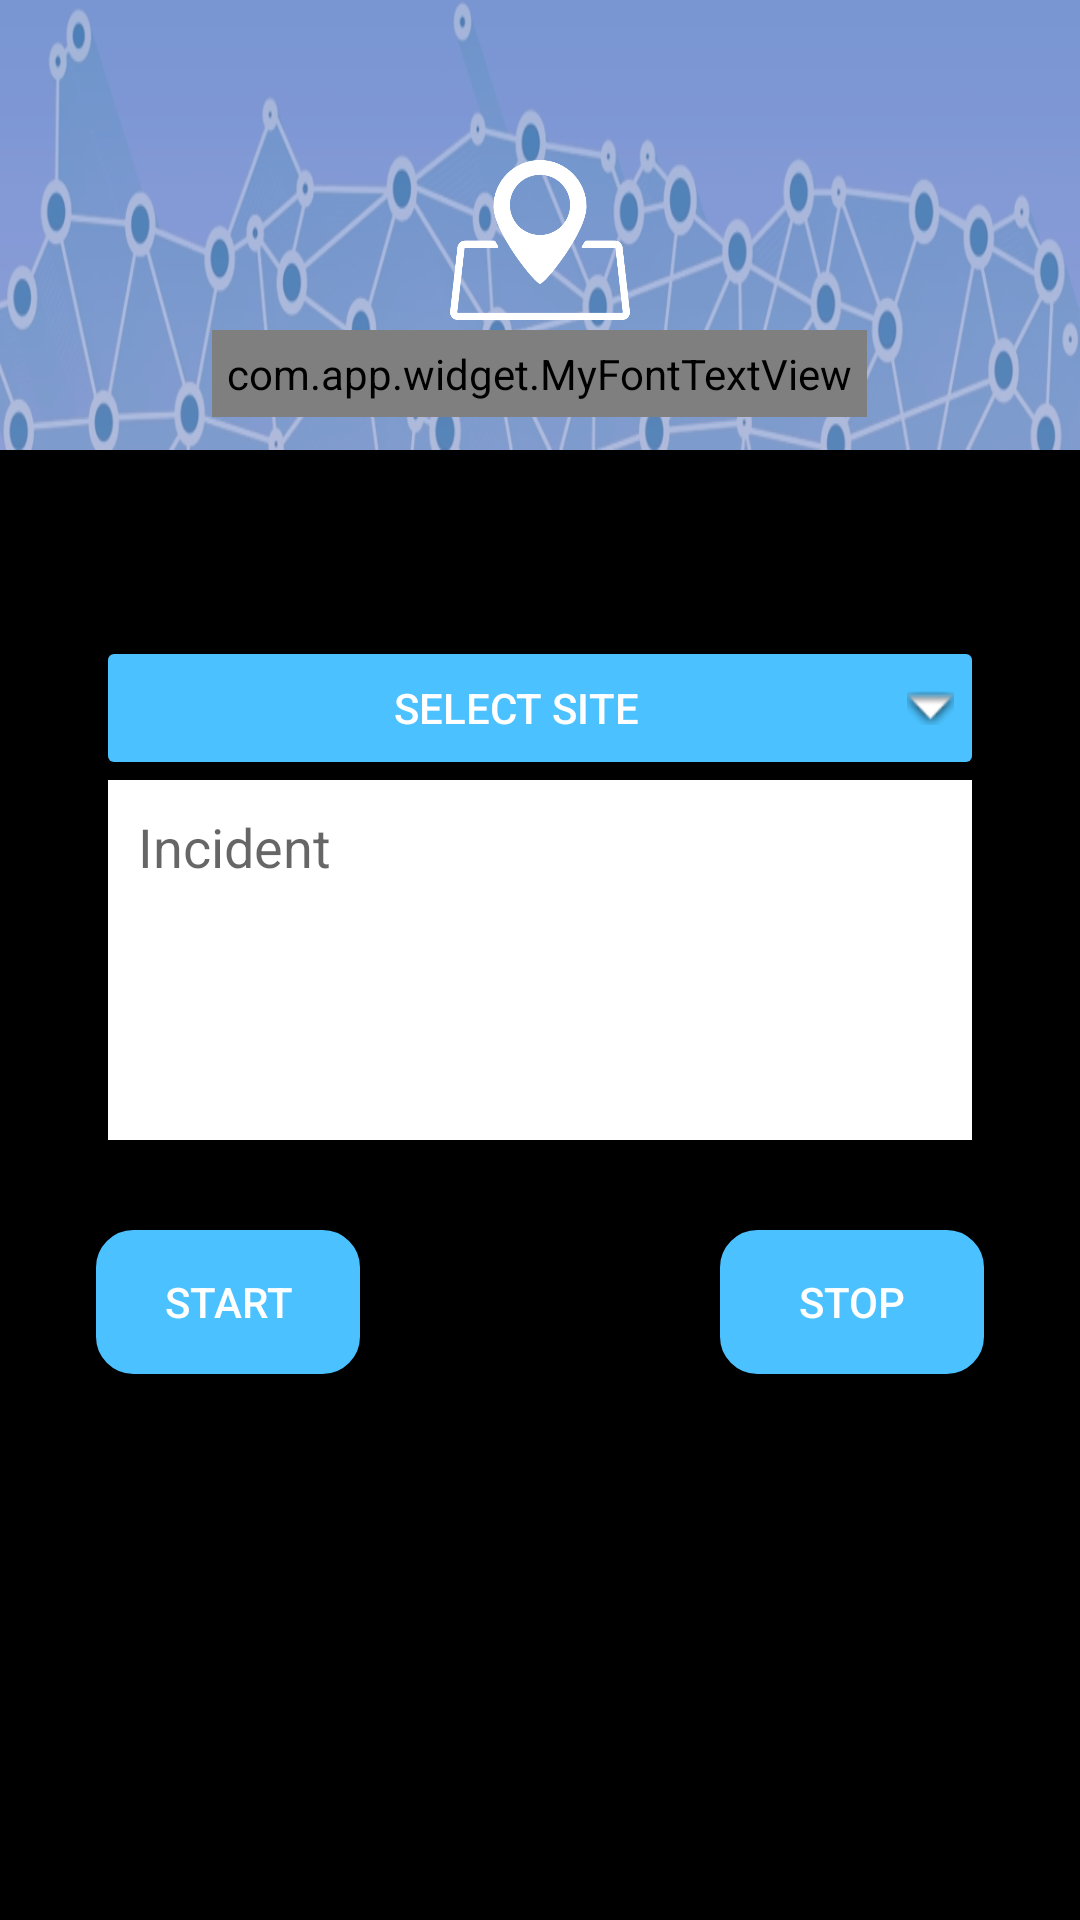

Produce the Android XML layout that renders to this screen, including the resource entries it uses.
<!-- AndroidManifest.xml: application theme MyTheme -->
<!-- res/layout/activity_select_site.xml -->
<?xml version="1.0" encoding="utf-8"?>
<android.support.design.widget.CoordinatorLayout xmlns:android="http://schemas.android.com/apk/res/android"
    xmlns:tools="http://schemas.android.com/tools"
    android:id="@+id/coordinatorLayout"
    android:layout_width="match_parent"
    android:layout_height="match_parent">
<RelativeLayout xmlns:android="http://schemas.android.com/apk/res/android"
    xmlns:tools="http://schemas.android.com/tools"
    android:layout_width="match_parent"
    android:layout_height="match_parent"
    tools:context="com.app.tracker.SelectSite">

    <android.support.design.widget.CoordinatorLayout
        android:layout_width="fill_parent"
        android:layout_height="wrap_content"
        android:layout_alignParentTop="true"
        android:layout_centerHorizontal="true"
        android:id="@+id/snackbarlocation">
    </android.support.design.widget.CoordinatorLayout>

    <LinearLayout
        android:layout_width="match_parent"
        android:layout_height="match_parent"
        android:orientation="vertical">



        <RelativeLayout
            android:background="@drawable/header"
            android:layout_width="match_parent"
            android:layout_height="wrap_content">

            <ImageView
                android:layout_marginTop="50dp"
                android:id="@+id/img"
                android:layout_width="60dp"
                android:layout_height="60dp"
                android:layout_alignParentTop="true"
                android:layout_centerHorizontal="true"
                android:contentDescription="@string/app_name"
                android:scaleType="fitXY"
                android:src="@drawable/location_icon" />

            <com.app.widget.MyFontTextView
                android:id="@+id/title"
                android:layout_width="wrap_content"
                android:layout_height="wrap_content"
                android:layout_below="@+id/img"
                android:layout_centerInParent="true"
                android:padding="@dimen/margin_5"
                android:text="@string/app_name"
                android:textColor="@android:color/white"
                android:textSize="@dimen/text_size_large"
                android:textStyle="bold" />

            <ImageView
                android:layout_width="40dp"
                android:layout_height="40dp"
                android:id="@+id/logout_img"
                android:layout_below="@+id/img"
                android:src="@drawable/logout"
                android:onClick="appLogout"
                android:layout_alignParentRight="true"
                android:layout_toRightOf="@+id/title"
                android:scaleType="fitCenter"/>


        </RelativeLayout>

        <RelativeLayout
            android:background="@android:color/black"
            android:layout_width="match_parent"
            android:layout_height="match_parent">

            <LinearLayout
                android:layout_width="match_parent"
                android:layout_height="match_parent"
                android:layout_margin="@dimen/text_size_large"
                android:orientation="vertical">

                <ProgressBar
                    android:layout_gravity="center_horizontal"
                    android:layout_width="35dp"
                    android:layout_height="35dp"
                    android:visibility="gone"
                    android:id="@+id/loader"/>

            <Button
                android:id="@+id/select_site_btn"
                android:layout_marginTop="30dp"
                android:layout_width="match_parent"
                android:layout_height="wrap_content"
                android:padding="@dimen/margin_10"
                android:onClick="mySelectSite"
                android:theme="@style/MyButton"
                android:drawableRight="@android:drawable/arrow_down_float"
                android:text="@string/lbl_select_site"
                android:textColor="#FFF" />

                <Spinner
                    android:id="@+id/spinner_site"
                    android:layout_width="match_parent"
                    android:layout_marginLeft="5dp"
                    android:layout_height="0dp">
                </Spinner>

                <EditText
                    android:id="@+id/comment_edt"
                    android:layout_width="match_parent"
                    android:layout_height="120dp"
                    android:maxLines="10"
                    android:padding="@dimen/margin_10"
                    android:layout_gravity="left"
                    android:layout_marginLeft="4dp"
                    android:layout_marginRight="4dp"
                    android:gravity="left"
                    android:hint="@string/inc"
                    android:singleLine="false"
                    android:inputType="textMultiLine"
                    android:background="@android:color/white"
                    />

                <RelativeLayout
                    android:layout_width="match_parent"
                    android:layout_height="wrap_content">



                    <Button
                        android:id="@+id/start_btn"
                        android:layout_marginTop="30dp"
                        android:layout_width="wrap_content"
                        android:layout_height="wrap_content"
                        android:background="@drawable/round_btn"
                        android:padding="@dimen/margin_10"
                        android:onClick="myStartServiceButton"
                        android:layout_alignParentLeft="true"
                        android:theme="@style/MyButton"
                        android:text="@string/lbl_start"
                        android:textColor="#FFF" />
                    <Button
                        android:id="@+id/stop_btn"
                        android:layout_marginTop="30dp"
                        android:layout_width="wrap_content"
                        android:layout_height="wrap_content"
                        android:background="@drawable/round_btn"
                        android:padding="@dimen/margin_10"
                        android:onClick="myStopServiceButton"
                        android:layout_alignParentRight="true"
                        android:theme="@style/MyButton"
                        android:text="@string/lbl_stop"
                        android:textColor="#FFF" />


                </RelativeLayout>


            </LinearLayout>


        </RelativeLayout>


    </LinearLayout>

</RelativeLayout>
    </android.support.design.widget.CoordinatorLayout>
<!-- resources referenced by this layout -->
<resources>
  <dimen name="margin_10">10dp</dimen>
  <dimen name="margin_5">5dp</dimen>
  <dimen name="text_size_large">32sp</dimen>
  <!-- drawable header: png bitmap (drawable-hdpi, 87113 bytes) -->
  <!-- drawable location_icon: png bitmap (drawable, 24118 bytes) -->
  <!-- drawable round_btn (drawable) -->
  <?xml version="1.0" encoding="utf-8"?>
  <selector xmlns:android="http://schemas.android.com/apk/res/android" >
      <item android:state_pressed="true" >
          <shape android:shape="rectangle"  >
              <corners android:radius="10dip" />
              <stroke android:width="5dip" android:color="@color/button_color" />
              <gradient android:angle="-90" android:startColor="@color/button_color" android:endColor="@color/button_color"  />
          </shape>
      </item>
      <item android:state_focused="true">
          <shape android:shape="rectangle"  >
              <corners android:radius="10dip" />
              <stroke android:width="5dip" android:color="@color/button_color" />
              <solid android:color="@color/button_color"/>
          </shape>
      </item>
      <item >
          <shape android:shape="rectangle"  >
              <corners android:radius="10dip" />
              <stroke android:width="5dip" android:color="@color/button_color" />
              <gradient android:angle="-90" android:startColor="@color/button_color" android:endColor="@color/button_color" />
          </shape>
      </item>
  </selector>
  <string name="app_name">Your Tracker</string>
  <string name="inc">Incident</string>
  <string name="lbl_select_site">Select Site</string>
  <string name="lbl_start">Start</string>
  <string name="lbl_stop">Stop</string>
  <style name="MyButton" parent="Theme.AppCompat.Light">
          <item name="colorControlHighlight">@color/teal_100</item>
          <item name="colorButtonNormal">@color/button_color</item>
          <item name="android:padding">@dimen/margin_10</item>
      </style>
  <style name="MyTheme" parent="Theme.AppCompat.Light.DarkActionBar">
          
          <item name="colorPrimary">@color/app_color</item>
          <item name="colorPrimaryDark">@color/indigo</item>
          <item name="colorAccent">@color/colorAccent</item>
          <item name="windowActionBar">false</item>
          <item name="windowNoTitle">true</item>
  
      </style>
  <color name="button_color">#4BC2FF</color>
  <color name="teal_100">#b2dfdb</color>
  <color name="app_color">#FFF</color>
  <color name="indigo">#3F51B5</color>
  <color name="colorAccent">#FF4081</color>
</resources>
